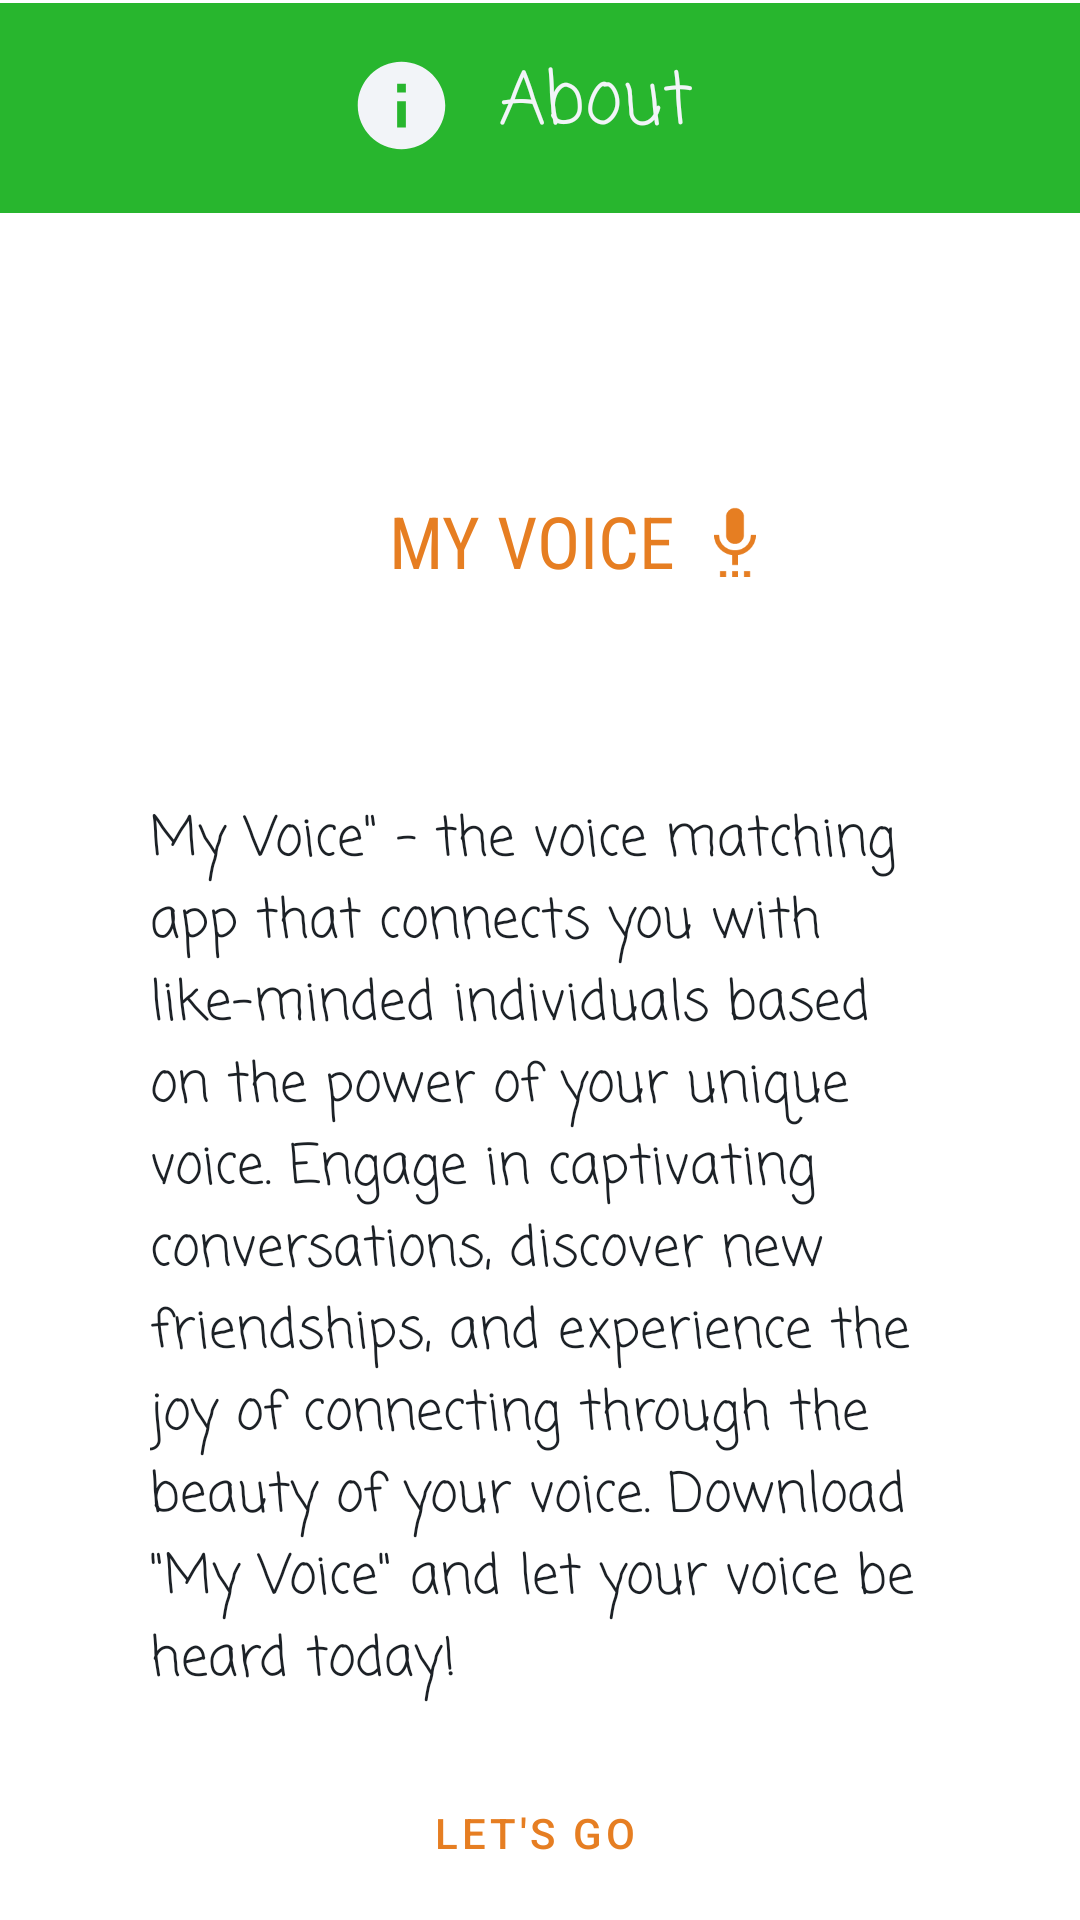

This screen was rendered from an Android layout file. Write that file and the resources it references.
<!-- AndroidManifest.xml: application theme Theme.MyVoice -->
<!-- res/layout/about.xml -->
<?xml version="1.0" encoding="utf-8"?>
<androidx.constraintlayout.widget.ConstraintLayout xmlns:android="http://schemas.android.com/apk/res/android"
    xmlns:app="http://schemas.android.com/apk/res-auto"
    xmlns:tools="http://schemas.android.com/tools"
    android:layout_width="match_parent"
    android:layout_height="match_parent">

    <RelativeLayout
        android:id="@+id/relativeLayout"
        android:layout_width="409dp"
        android:layout_height="70dp"
        android:layout_marginStart="1dp"
        android:layout_marginTop="1dp"
        android:layout_marginEnd="1dp"
        android:background="@color/green"
        app:layout_constraintEnd_toEndOf="parent"
        app:layout_constraintStart_toStartOf="parent"
        app:layout_constraintTop_toTopOf="parent">

        <TextView
            android:id="@+id/textView3"
            android:layout_width="wrap_content"
            android:layout_height="wrap_content"
            android:layout_alignParentTop="true"
            android:layout_alignParentEnd="true"
            android:layout_alignParentBottom="true"
            android:layout_marginTop="15dp"
            android:layout_marginEnd="154dp"
            android:layout_marginBottom="15dp"
            android:fontFamily="casual"
            android:text="About"
            android:textColor="@color/white_color"
            android:textSize="@dimen/text_title" />

        <ImageView
            android:id="@+id/imageView2"
            android:layout_width="35dp"
            android:layout_height="35dp"
            android:layout_alignParentTop="true"
            android:layout_alignParentBottom="true"
            android:layout_marginTop="14dp"
            android:layout_marginEnd="15dp"
            android:layout_marginBottom="16dp"
            android:layout_toStartOf="@+id/textView3"
            app:srcCompat="@drawable/baseline_info_24" />
    </RelativeLayout>

    <TextView
        android:id="@+id/textView"
        android:layout_width="wrap_content"
        android:layout_height="wrap_content"
        android:layout_marginTop="164dp"
        android:fontFamily="sans-serif-condensed"
        android:text="@string/app_name"
        android:textColor="@color/orange_carrot"
        android:textSize="@dimen/text_title"
        app:layout_constraintEnd_toEndOf="parent"
        app:layout_constraintHorizontal_bias="0.49"
        app:layout_constraintStart_toStartOf="parent"
        app:layout_constraintTop_toTopOf="parent" />

    <ImageView
        android:id="@+id/imageView"
        android:layout_width="wrap_content"
        android:layout_height="wrap_content"
        android:layout_marginStart="8dp"
        app:layout_constraintBottom_toBottomOf="@+id/textView"
        app:layout_constraintStart_toEndOf="@+id/textView"
        app:layout_constraintTop_toTopOf="@+id/textView"
        app:srcCompat="@drawable/baseline_settings_voice_24" />

    <TextView
        android:id="@+id/textView2"
        android:layout_width="match_parent"
        android:layout_height="wrap_content"
        android:layout_marginStart="50dp"
        android:layout_marginTop="70dp"
        android:layout_marginEnd="50dp"
        android:fontFamily="casual"
        android:text="@string/desc"
        android:textColor="@color/txt_xolor"
        android:textSize="@dimen/text_des"
        app:layout_constraintEnd_toEndOf="parent"
        app:layout_constraintStart_toStartOf="parent"
        app:layout_constraintTop_toBottomOf="@+id/textView" />

    <Button
        android:id="@+id/start_btn"
        android:layout_width="wrap_content"
        android:layout_height="wrap_content"
        android:text="let's GO"
        style="@style/Widget.MaterialComponents.Button.OutlinedButton.Icon" app:icon="@drawable/baseline_arrow_forward_ios_24"
        app:iconGravity="textEnd"
        android:textColor="@color/orange_carrot"

        app:layout_constraintBottom_toBottomOf="parent"
        app:layout_constraintEnd_toEndOf="parent"
        app:layout_constraintStart_toStartOf="parent"
        app:layout_constraintTop_toBottomOf="@+id/textView2"
        app:layout_constraintVertical_bias="0.8" />

</androidx.constraintlayout.widget.ConstraintLayout>
<!-- resources referenced by this layout -->
<resources>
  <color name="green">#28B62E</color>
  <color name="orange_carrot">#E67E22</color>
  <color name="txt_xolor">#1c2126</color>
  <color name="white_color">#f2f4f8</color>
  <dimen name="text_des">18sp</dimen>
  <dimen name="text_title">24sp</dimen>
  <!-- drawable baseline_arrow_forward_ios_24 (drawable) -->
  <vector android:autoMirrored="true" android:height="24dp"
      android:tint="#FBFBFF" android:viewportHeight="24"
      android:viewportWidth="24" android:width="24dp" xmlns:android="http://schemas.android.com/apk/res/android">
      <path android:fillColor="@android:color/white" android:pathData="M6.23,20.23l1.77,1.77l10,-10l-10,-10l-1.77,1.77l8.23,8.23z"/>
  </vector>
  <!-- drawable baseline_info_24 (drawable) -->
  <vector android:height="24dp" android:tint="@color/white_color"
      android:viewportHeight="24" android:viewportWidth="24"
      android:width="24dp" xmlns:android="http://schemas.android.com/apk/res/android">
      <path android:fillColor="@android:color/white" android:pathData="M12,2C6.48,2 2,6.48 2,12s4.48,10 10,10 10,-4.48 10,-10S17.52,2 12,2zM13,17h-2v-6h2v6zM13,9h-2L11,7h2v2z"/>
  </vector>
  <!-- drawable baseline_settings_voice_24 (drawable) -->
  <vector android:height="24dp" android:tint="@color/orange_carrot"
      android:viewportHeight="24" android:viewportWidth="24"
      android:width="24dp" xmlns:android="http://schemas.android.com/apk/res/android">
      <path android:fillColor="@android:color/white" android:pathData="M7,24h2v-2L7,22v2zM12,13c1.66,0 2.99,-1.34 2.99,-3L15,4c0,-1.66 -1.34,-3 -3,-3S9,2.34 9,4v6c0,1.66 1.34,3 3,3zM11,24h2v-2h-2v2zM15,24h2v-2h-2v2zM19,10h-1.7c0,3 -2.54,5.1 -5.3,5.1S6.7,13 6.7,10L5,10c0,3.41 2.72,6.23 6,6.72L11,20h2v-3.28c3.28,-0.49 6,-3.31 6,-6.72z"/>
  </vector>
  <string name="app_name">MY VOICE</string>
  <string name="desc">My Voice\" - the voice matching app that connects you with like-minded individuals based on the power of your unique voice. Engage in captivating conversations, discover new friendships, and experience the joy of connecting through the beauty of your voice. Download \"My Voice\" and let your voice be heard today!</string>
  <style name="Theme.MyVoice" parent="Theme.MaterialComponents.DayNight.NoActionBar">
          
          <item name="colorPrimary">@color/purple_500</item>
          <item name="colorPrimaryVariant">@color/purple_700</item>
          <item name="colorOnPrimary">@color/white</item>
          
          <item name="colorSecondary">@color/teal_200</item>
          <item name="colorSecondaryVariant">@color/teal_700</item>
          <item name="colorOnSecondary">@color/black</item>
          
          <item name="android:statusBarColor">?attr/colorPrimaryVariant</item>
          
      </style>
  <color name="purple_500">#FF6200EE</color>
  <color name="purple_700">#FF3700B3</color>
  <color name="white">#FFFFFFFF</color>
  <color name="teal_200">#FF03DAC5</color>
  <color name="teal_700">#FF018786</color>
  <color name="black">#FF000000</color>
</resources>
